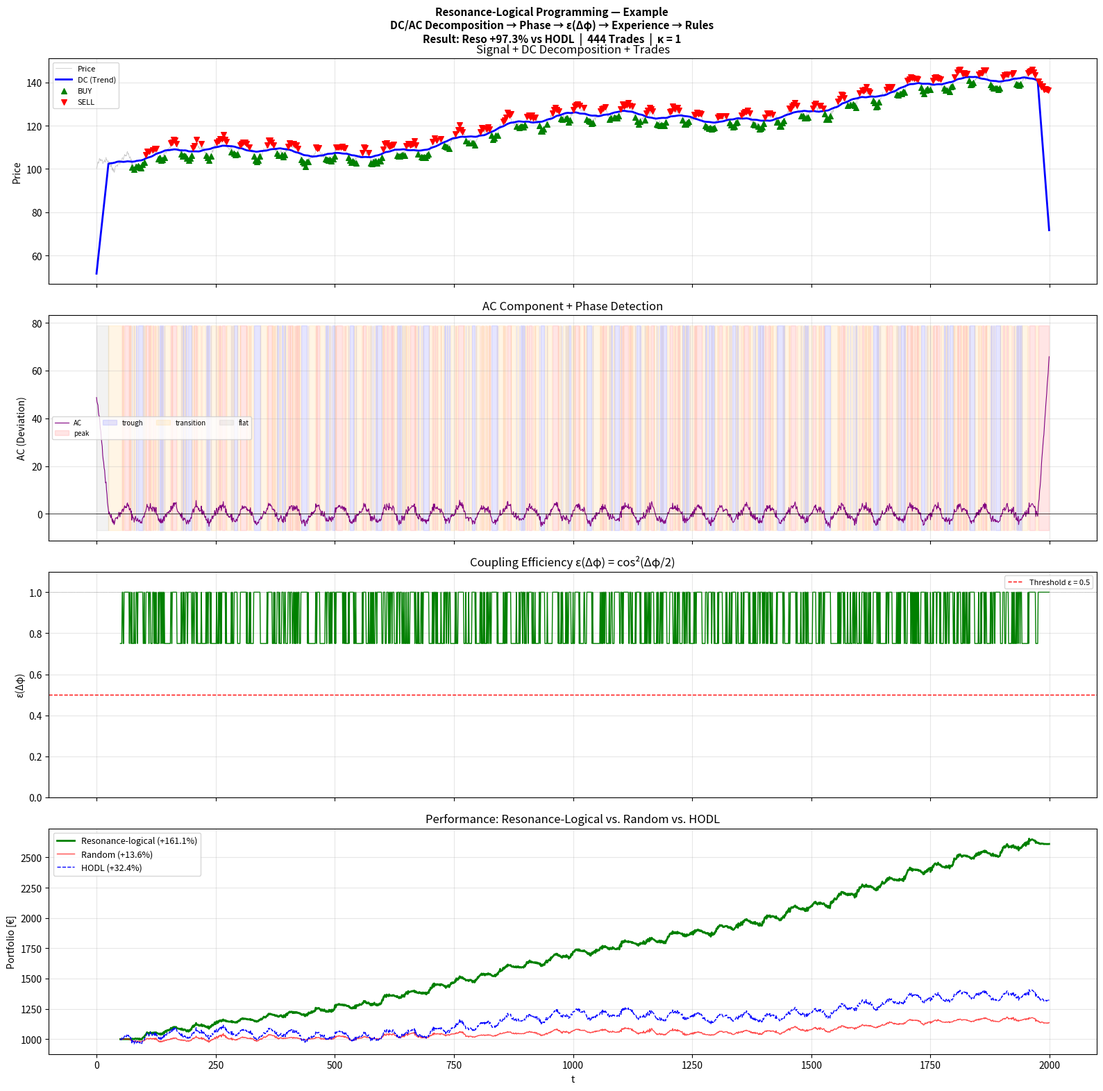

This figure's Python source:
# resonance_logic_example.py
# © Dominic-René Schu, 2025/2026 – Resonance Field Theory
#
# Minimal example: Resonance-logical programming
#
# Demonstrates all 5 principles:
#   1. Oscillation decomposition (DC + AC)
#   2. Phase detection (peak, trough, transition, flat)
#   3. Coupling efficiency ε(Δφ) = cos²(Δφ/2)
#   4. Experience store (state → score)
#   5. Rule chain (explicit guardrails)
#
# Generates a synthetic signal and trades on it.
# Compares: Resonance-logical vs. Random vs. HODL.
#
# Usage: python resonance_logic_example.py
# Dependencies: numpy, matplotlib

import numpy as np
import matplotlib.pyplot as plt
import os

PI = np.pi


# ============================================================
# 1. Coupling efficiency (Axiom 4)
# ============================================================

def coupling_efficiency(delta_phi):
    """ε(Δφ) = cos²(Δφ/2) — universal RFT coupling."""
    return np.cos(delta_phi / 2.0) ** 2


# ============================================================
# 2. Signal generation
# ============================================================

def generate_signal(n=2000, seed=42):
    """
    Synthetic price signal: DC trend + AC oscillations + noise.
    Simulates a typical market with cycles.
    """
    rng = np.random.RandomState(seed)
    t = np.arange(n, dtype=float)

    # DC: Slowly rising trend (like BTC over months)
    dc = 100.0 + 0.02 * t + 5.0 * np.sin(2 * PI * t / 800)

    # AC: Superimposed oscillations (market cycles)
    ac = (3.0 * np.sin(2 * PI * t / 50)          # Main cycle: 50 steps
          + 1.5 * np.sin(2 * PI * t / 120)        # Long cycle
          + 0.8 * np.sin(2 * PI * t / 20))        # Short cycle

    # Noise (realistic)
    noise = rng.normal(0, 0.8, n)

    price = dc + ac + noise
    return t, price, dc, ac


# ============================================================
# 3. Oscillation decomposition (Principle 1)
# ============================================================

def decomposition(price, window_long=50):
    """DC/AC decomposition: DC = moving average, AC = price - DC."""
    dc = np.convolve(price, np.ones(window_long) / window_long,
                     mode='same')
    ac = price - dc
    return dc, ac


# ============================================================
# 4. Phase detection (Principle 2)
# ============================================================

def detect_phase(ac, amplitude_threshold=0.3):
    """
    Determines the phase in the oscillation cycle.

    peak:       AC > +threshold · amplitude
    trough:     AC < -threshold · amplitude
    transition: in between, AC changes direction
    flat:       amplitude too small for signal
    """
    n = len(ac)
    phases = np.full(n, 'flat', dtype='U10')
    amplitude = np.zeros(n)

    window = 25
    for i in range(window, n):
        segment = ac[i - window:i]
        amp = np.max(segment) - np.min(segment)
        amplitude[i] = amp

        if amp < 0.5:  # Too little signal
            phases[i] = 'flat'
        elif ac[i] > amplitude_threshold * amp:
            phases[i] = 'peak'
        elif ac[i] < -amplitude_threshold * amp:
            phases[i] = 'trough'
        else:
            phases[i] = 'transition'

    return phases, amplitude


# ============================================================
# 5. Experience store (Principle 4)
# ============================================================

class ExperienceStore:
    """
    State-action-score table.
    Each entry is a readable string.
    No tensor. No weights. No black box.
    """

    def __init__(self, decay=0.90):
        self.store = {}  # "state,action" → score
        self.decay = decay

    def make_key(self, phase, trend, action):
        return f"{phase},{trend},{action}"

    def update(self, phase, trend, action, reward):
        key = self.make_key(phase, trend, action)
        if key not in self.store:
            self.store[key] = 0.0
        self.store[key] = self.store[key] * self.decay + reward

    def score(self, phase, trend, action):
        key = self.make_key(phase, trend, action)
        return self.store.get(key, 0.0)

    def best_action(self, phase, trend):
        actions = ['BUY', 'SELL', 'HOLD']
        scores = {a: self.score(phase, trend, a) for a in actions}
        return max(scores, key=scores.get), scores

    def statistics(self):
        print(f"\n  Experience store: {len(self.store)} entries")
        if self.store:
            top = sorted(self.store.items(),
                         key=lambda x: abs(x[1]), reverse=True)[:10]
            print(f"  Top 10:")
            for key, score in top:
                print(f"    {key:40s} → {score:+.4f}")

    def export_csv(self, filepath):
        with open(filepath, 'w') as f:
            f.write("state_action,score\n")
            for key, score in sorted(self.store.items()):
                f.write(f"{key},{score:.6f}\n")
        print(f"  → Experience exported: {filepath}"
              f" ({len(self.store)} entries)")


# ============================================================
# 6. Rule chain (Principle 5)
# ============================================================

class RuleChain:
    """
    Explicit guardrails. Not trained. Not optimized.
    Physically motivated.
    """

    def __init__(self, min_cash_fraction=0.10, min_asset_fraction=0.05,
                 cooldown=3):
        self.min_cash = min_cash_fraction
        self.min_asset = min_asset_fraction
        self.cooldown = cooldown
        self.recent_trades = []
        self.blocked = 0

    def check(self, proposal, cash, portfolio_value, epsilon):
        """Filters proposal through rule chain."""
        reasons = []

        # Rule 1: Coupling too weak → no trade
        if epsilon < 0.3 and proposal != 'HOLD':
            reasons.append(f"ε={epsilon:.2f} < 0.3 → no coupling")
            return 'HOLD', reasons

        # Rule 2: Cash protection
        if proposal == 'BUY':
            cash_fraction = cash / max(portfolio_value, 1e-10)
            if cash_fraction < self.min_cash:
                reasons.append(f"Cash {cash_fraction:.1%} < {self.min_cash:.0%}")
                return 'HOLD', reasons

        # Rule 3: Asset protection
        if proposal == 'SELL':
            asset_fraction = 1.0 - cash / max(portfolio_value, 1e-10)
            if asset_fraction < self.min_asset:
                reasons.append(
                    f"Asset {asset_fraction:.1%} < {self.min_asset:.0%}")
                return 'HOLD', reasons

        # Rule 4: Cooldown (overtrading protection)
        if self.blocked > 0:
            self.blocked -= 1
            reasons.append(f"Cooldown ({self.blocked} remaining)")
            return 'HOLD', reasons

        # Set cooldown after trade
        if proposal in ('BUY', 'SELL'):
            self.recent_trades.append(proposal)
            if len(self.recent_trades) > self.cooldown:
                self.recent_trades.pop(0)
            if len(self.recent_trades) >= self.cooldown:
                if all(t != 'HOLD' for t in self.recent_trades):
                    self.blocked = 2
                    reasons.append("Cooldown activated (overtrading)")

        return proposal, reasons


# ============================================================
# 7. Resonance-logical agent
# ============================================================

class ResonanceAgent:
    """
    Complete resonance-logical agent.
    Demonstrates all 5 principles.
    """

    def __init__(self, start_capital=1000.0, trade_fraction=0.15):
        self.cash = start_capital
        self.asset = 0.0
        self.trade_fraction = trade_fraction
        self.experience = ExperienceStore()
        self.rules = RuleChain()
        self.history = []

    def portfolio_value(self, price):
        return self.cash + self.asset * price

    def trend_detection(self, dc, i, window=20):
        if i < window:
            return 'sideways'
        slope = (dc[i] - dc[i - window]) / max(dc[i - window], 1e-10)
        if slope > 0.005:
            return 'uptrend'
        elif slope < -0.005:
            return 'downtrend'
        return 'sideways'

    def step(self, i, price, dc, ac, phases):
        """One decision step."""
        phase = phases[i]
        trend = self.trend_detection(dc, i)
        current_price = price[i]
        pv = self.portfolio_value(current_price)

        # Principle 3: Coupling efficiency
        # Δφ is derived from the AC phase
        if phase == 'peak':
            delta_phi = 0.0       # Perfect coupling for SELL
        elif phase == 'trough':
            delta_phi = 0.0       # Perfect coupling for BUY
        elif phase == 'transition':
            delta_phi = PI / 3    # Medium coupling
        else:
            delta_phi = PI / 2    # Weak coupling (flat)

        epsilon = coupling_efficiency(delta_phi)

        # Principle 2: Phase-based decision
        if phase == 'peak':
            proposal = 'SELL'
        elif phase == 'trough':
            proposal = 'BUY'
        else:
            proposal = 'HOLD'

        # Principle 4: Experience modulates
        _, scores = self.experience.best_action(phase, trend)
        if proposal != 'HOLD':
            experience_score = scores.get(proposal, 0.0)
            if experience_score < -0.5:
                proposal = 'HOLD'  # Experience overrides

        # Principle 5: Rule chain filters
        proposal, reasons = self.rules.check(
            proposal, self.cash, pv, epsilon)

        # Execution
        fraction = self.trade_fraction
        if proposal == 'BUY' and self.cash > 10:
            buy_cash = self.cash * fraction
            buy_asset = buy_cash / current_price
            self.cash -= buy_cash
            self.asset += buy_asset
        elif proposal == 'SELL' and self.asset > 0.01:
            sell_asset = self.asset * fraction
            sell_cash = sell_asset * current_price
            self.asset -= sell_asset
            self.cash += sell_cash
        else:
            proposal = 'HOLD'

        # Calculate reward (for experience store)
        new_pv = self.portfolio_value(current_price)
        reward = (new_pv - pv) / max(pv, 1e-10)
        self.experience.update(phase, trend, proposal, reward)

        self.history.append({
            'i': i, 'price': current_price, 'phase': phase,
            'trend': trend, 'epsilon': epsilon,
            'action': proposal, 'pv': new_pv,
            'cash': self.cash, 'asset': self.asset
        })

        return proposal


# ============================================================
# 8. Random agent (baseline)
# ============================================================

class RandomAgent:
    def __init__(self, start_capital=1000.0, trade_fraction=0.15, seed=123):
        self.cash = start_capital
        self.asset = 0.0
        self.trade_fraction = trade_fraction
        self.rng = np.random.RandomState(seed)
        self.history = []

    def portfolio_value(self, price):
        return self.cash + self.asset * price

    def step(self, i, price):
        current_price = price[i]
        pv = self.portfolio_value(current_price)
        action = self.rng.choice(['BUY', 'SELL', 'HOLD'],
                                 p=[0.2, 0.2, 0.6])
        if action == 'BUY' and self.cash > 10:
            buy_amount = self.cash * self.trade_fraction
            self.asset += buy_amount / current_price
            self.cash -= buy_amount
        elif action == 'SELL' and self.asset > 0.01:
            sell_amount = self.asset * self.trade_fraction
            self.cash += sell_amount * current_price
            self.asset -= sell_amount
        self.history.append({
            'i': i, 'price': current_price,
            'action': action, 'pv': self.portfolio_value(current_price)
        })


# ============================================================
# 9. Main simulation
# ============================================================

def main():
    print("=" * 60)
    print("RESONANCE-LOGICAL PROGRAMMING — EXAMPLE")
    print("E = π · ε(Δφ) · ℏ · f, κ = 1")
    print("=" * 60)

    out = "figures"
    os.makedirs(out, exist_ok=True)

    # Generate signal
    t, price, dc_true, ac_true = generate_signal(n=2000)
    print(f"\n  Signal: {len(price)} data points")
    print(f"  Price: {price[0]:.1f} → {price[-1]:.1f}")

    # Principle 1: Decomposition
    dc, ac = decomposition(price, window_long=50)

    # Principle 2: Phase detection
    phases, amplitudes = detect_phase(ac)
    phase_counts = {p: np.sum(phases == p) for p in
                    ['peak', 'trough', 'transition', 'flat']}
    print(f"\n  Phases: {phase_counts}")

    # Agents
    agent_reso = ResonanceAgent(start_capital=1000.0)
    agent_random = RandomAgent(start_capital=1000.0)
    hodl_start = 1000.0 / price[50]  # Invest everything at t=50

    # Simulation
    start = 50  # Wait for MA initialization
    trades_reso = 0
    for i in range(start, len(price)):
        action = agent_reso.step(i, price, dc, ac, phases)
        agent_random.step(i, price)
        if action != 'HOLD':
            trades_reso += 1

    # Results
    pv_reso = agent_reso.portfolio_value(price[-1])
    pv_random = agent_random.portfolio_value(price[-1])
    pv_hodl = hodl_start * price[-1]
    pv_start = 1000.0

    print(f"\n  {'─' * 50}")
    print(f"  RESULTS:")
    print(f"  {'─' * 50}")
    print(f"  HODL:              {pv_hodl:10.2f}"
          f" ({(pv_hodl / pv_start - 1) * 100:+.1f}%)")
    print(f"  Random:            {pv_random:10.2f}"
          f" ({(pv_random / pv_start - 1) * 100:+.1f}%)")
    print(f"  Resonance-logical: {pv_reso:10.2f}"
          f" ({(pv_reso / pv_start - 1) * 100:+.1f}%)")
    print(f"  {'─' * 50}")
    print(f"  Reso vs HODL:      {(pv_reso / pv_hodl - 1) * 100:+.1f}%")
    print(f"  Reso vs Random:    {(pv_reso / pv_random - 1) * 100:+.1f}%")
    print(f"  Trades (Reso):     {trades_reso}")

    # Experience store
    agent_reso.experience.statistics()
    agent_reso.experience.export_csv(
        os.path.join(out, 'experience.csv'))

    # ── Plot ──
    fig, axes = plt.subplots(4, 1, figsize=(16, 16), sharex=True)

    # 1: Price + DC + Trades
    ax = axes[0]
    ax.plot(t, price, 'gray', lw=0.5, alpha=0.5, label='Price')
    ax.plot(t, dc, 'blue', lw=2, label='DC (Trend)')

    buys = [h for h in agent_reso.history if h['action'] == 'BUY']
    sells = [h for h in agent_reso.history if h['action'] == 'SELL']
    if buys:
        ax.scatter([b['i'] for b in buys], [b['price'] for b in buys],
                   marker='^', color='green', s=30, zorder=5, label='BUY')
    if sells:
        ax.scatter([s['i'] for s in sells], [s['price'] for s in sells],
                   marker='v', color='red', s=30, zorder=5, label='SELL')
    ax.set_ylabel('Price')
    ax.set_title('Signal + DC Decomposition + Trades')
    ax.legend(fontsize=8); ax.grid(True, alpha=0.3)

    # 2: AC + Phase
    ax = axes[1]
    ax.plot(t, ac, 'purple', lw=0.8, label='AC')
    ax.axhline(0, color='black', ls='-', lw=0.5)

    phase_colors = {'peak': 'red', 'trough': 'blue',
                    'transition': 'orange', 'flat': 'gray'}
    for phase_name, color in phase_colors.items():
        mask = phases == phase_name
        if np.any(mask):
            ax.fill_between(t, np.min(ac) * 1.2, np.max(ac) * 1.2,
                            where=mask, alpha=0.1, color=color,
                            label=phase_name)
    ax.set_ylabel('AC (Deviation)')
    ax.set_title('AC Component + Phase Detection')
    ax.legend(fontsize=7, ncol=4); ax.grid(True, alpha=0.3)

    # 3: Coupling ε
    ax = axes[2]
    epsilons = [h['epsilon'] for h in agent_reso.history]
    t_hist = [h['i'] for h in agent_reso.history]
    ax.plot(t_hist, epsilons, 'green', lw=1)
    ax.axhline(0.5, color='red', ls='--', lw=1,
               label='Threshold ε = 0.5')
    ax.axhline(1.0, color='gray', ls=':', lw=0.5)
    ax.set_ylabel('ε(Δφ)')
    ax.set_title('Coupling Efficiency ε(Δφ) = cos²(Δφ/2)')
    ax.set_ylim(0, 1.1)
    ax.legend(fontsize=8); ax.grid(True, alpha=0.3)

    # 4: Portfolio comparison
    ax = axes[3]
    pv_reso_hist = [h['pv'] for h in agent_reso.history]
    pv_random_hist = [h['pv'] for h in agent_random.history]
    pv_hodl_hist = hodl_start * price[start:]

    ax.plot(t_hist, pv_reso_hist, 'green', lw=2,
            label=f'Resonance-logical ({(pv_reso / pv_start - 1) * 100:+.1f}%)')
    ax.plot(t_hist, pv_random_hist, 'red', lw=1, alpha=0.7,
            label=f'Random ({(pv_random / pv_start - 1) * 100:+.1f}%)')
    ax.plot(t[start:], pv_hodl_hist, 'blue', lw=1, ls='--',
            label=f'HODL ({(pv_hodl / pv_start - 1) * 100:+.1f}%)')
    ax.set_xlabel('t')
    ax.set_ylabel('Portfolio [€]')
    ax.set_title('Performance: Resonance-Logical vs. Random vs. HODL')
    ax.legend(fontsize=9); ax.grid(True, alpha=0.3)

    fig.suptitle(
        'Resonance-Logical Programming — Example\n'
        'DC/AC Decomposition → Phase → ε(Δφ) → Experience → Rules\n'
        f'Result: Reso {(pv_reso / pv_hodl - 1) * 100:+.1f}% vs HODL  |  '
        f'{trades_reso} Trades  |  κ = 1',
        fontsize=11, fontweight='bold')
    plt.tight_layout()
    plt.savefig(os.path.join(out, 'resonance_logic_example.png'), dpi=150)
    plt.close()
    print(f"\n  → {out}/resonance_logic_example.png")

    # Summary
    print(f"\n{'=' * 60}")
    print("SUMMARY")
    print(f"{'=' * 60}")
    print(f"""
  RESONANCE-LOGICAL PROGRAMMING — 5 PRINCIPLES:
  ──────────────────────────────────────────────
  1. Oscillation decomposition:  DC + AC (instead of 50+ features)
  2. Phase detection:            peak/trough/transition/flat
  3. Coupling efficiency:        ε(Δφ) = cos²(Δφ/2)
  4. Experience store:           Readable CSV (instead of tensor weights)
  5. Rule chain:                 Explicit guardrails

  RESULT:
  Resonance-logical: {pv_reso:.2f}  ({(pv_reso / pv_start - 1) * 100:+.1f}%)
  HODL:              {pv_hodl:.2f}  ({(pv_hodl / pv_start - 1) * 100:+.1f}%)
  Random:            {pv_random:.2f}  ({(pv_random / pv_start - 1) * 100:+.1f}%)

  Reso vs HODL:      {(pv_reso / pv_hodl - 1) * 100:+.1f}%
  Reso vs Random:    {(pv_reso / pv_random - 1) * 100:+.1f}%

  Zero free parameters. Zero GPUs. Fully explainable.
  E = π · ε(Δφ) · ℏ · f, κ = 1
""")
    print("Done.")


if __name__ == "__main__":
    main()
